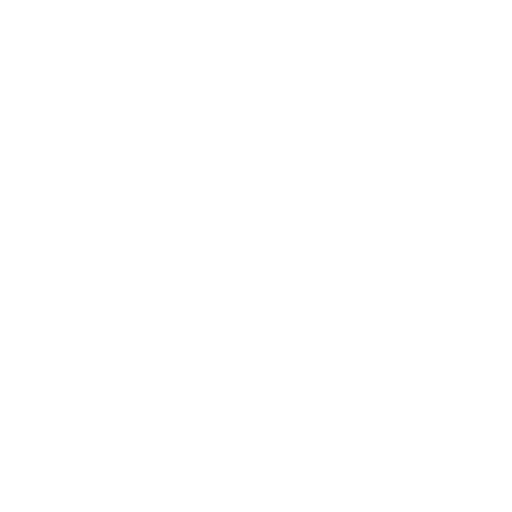
t = 0.00 s
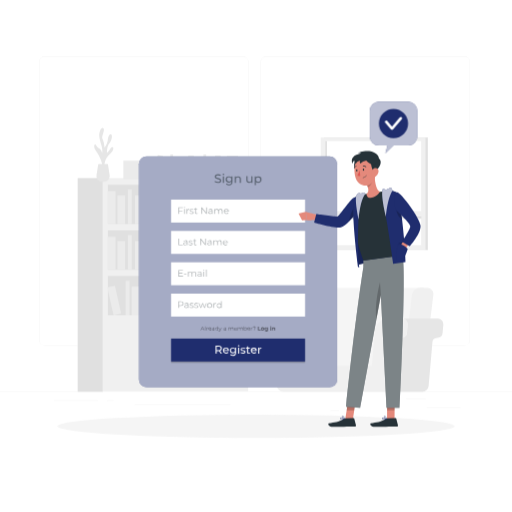
t = 1.00 s
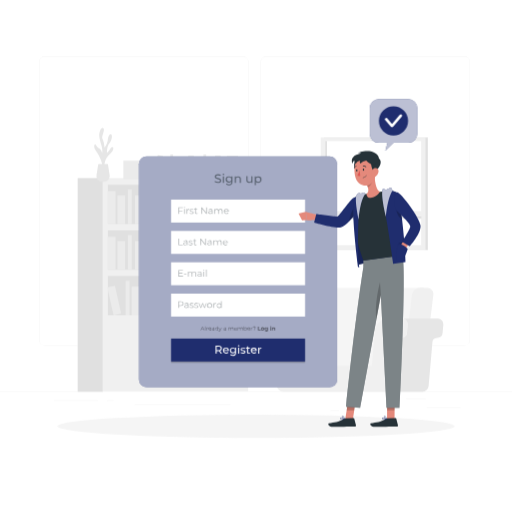
t = 1.19 s
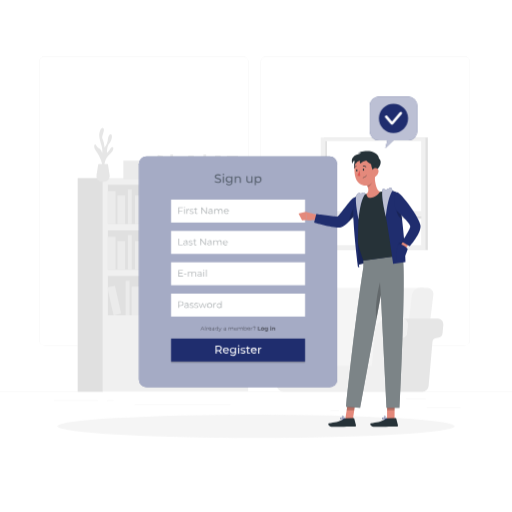
t = 1.38 s
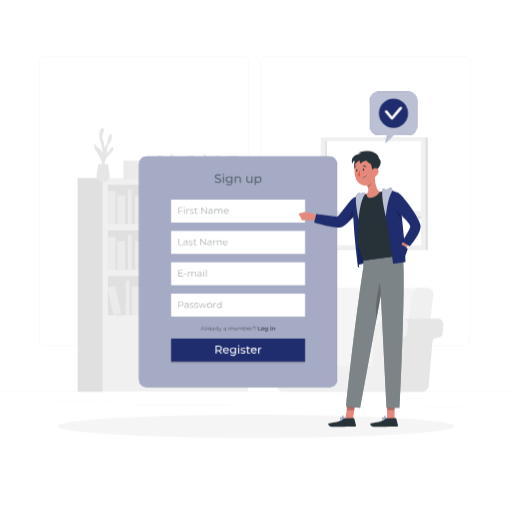
t = 1.75 s
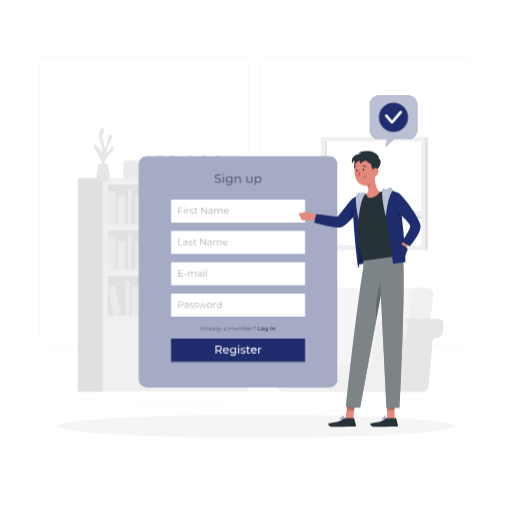
t = 2.05 s

The animated SVG that drew these frames (rendered in a browser with its animation timeline set to each time). Animation: 4 CSS @keyframes rules; one cycle of 2.50 s, repeats indefinitely.

<svg class="animated" id="freepik_stories-sign-up" xmlns="http://www.w3.org/2000/svg" viewBox="0 0 500 500" version="1.1" xmlns:xlink="http://www.w3.org/1999/xlink" xmlns:svgjs="http://svgjs.com/svgjs"><style>svg#freepik_stories-sign-up:not(.animated) .animable {opacity: 0;}svg#freepik_stories-sign-up.animated #freepik--background-complete--inject-1 {animation: 1s 1 forwards cubic-bezier(.36,-0.01,.5,1.38) lightSpeedLeft;animation-delay: 0s;}svg#freepik_stories-sign-up.animated #freepik--Shadow--inject-1 {animation: 1s 1 forwards cubic-bezier(.36,-0.01,.5,1.38) slideUp;animation-delay: 0s;}svg#freepik_stories-sign-up.animated #freepik--Tab--inject-1 {animation: 1s 1 forwards cubic-bezier(.36,-0.01,.5,1.38) lightSpeedLeft;animation-delay: 0s;}svg#freepik_stories-sign-up.animated #freepik--Plant--inject-1 {animation: 1s 1 forwards cubic-bezier(.36,-0.01,.5,1.38) slideUp;animation-delay: 0s;}svg#freepik_stories-sign-up.animated #freepik--speech-bubble--inject-1 {animation: 1s 1 forwards cubic-bezier(.36,-0.01,.5,1.38) slideDown,1.5s Infinite  linear floating;animation-delay: 0s,1s;}svg#freepik_stories-sign-up.animated #freepik--Character--inject-1 {animation: 1s 1 forwards cubic-bezier(.36,-0.01,.5,1.38) slideDown;animation-delay: 0s;}            @keyframes lightSpeedLeft {              from {                transform: translate3d(-50%, 0, 0) skewX(20deg);                opacity: 0;              }              60% {                transform: skewX(-10deg);                opacity: 1;              }              80% {                transform: skewX(2deg);              }              to {                opacity: 1;                transform: translate3d(0, 0, 0);              }            }                    @keyframes slideUp {                0% {                    opacity: 0;                    transform: translateY(30px);                }                100% {                    opacity: 1;                    transform: inherit;                }            }                    @keyframes slideDown {                0% {                    opacity: 0;                    transform: translateY(-30px);                }                100% {                    opacity: 1;                    transform: translateY(0);                }            }                    @keyframes floating {                0% {                    opacity: 1;                    transform: translateY(0px);                }                50% {                    transform: translateY(-10px);                }                100% {                    opacity: 1;                    transform: translateY(0px);                }            }        .animator-hidden { display: none; }</style><g id="freepik--background-complete--inject-1" class="animable" style="transform-origin: 250px 228.23px;"><rect y="382.4" width="500" height="0.25" style="fill: rgb(235, 235, 235); transform-origin: 250px 382.525px;" id="eltpisx44pahg" class="animable"></rect><rect x="416.78" y="398.49" width="33.12" height="0.25" style="fill: rgb(235, 235, 235); transform-origin: 433.34px 398.615px;" id="elchtq3ful8sk" class="animable"></rect><rect x="322.53" y="401.21" width="8.69" height="0.25" style="fill: rgb(235, 235, 235); transform-origin: 326.875px 401.335px;" id="elc3txu9fptag" class="animable"></rect><rect x="396.59" y="389.21" width="19.19" height="0.25" style="fill: rgb(235, 235, 235); transform-origin: 406.185px 389.335px;" id="el6xqr3tskomx" class="animable"></rect><rect x="52.46" y="390.89" width="43.19" height="0.25" style="fill: rgb(235, 235, 235); transform-origin: 74.055px 391.015px;" id="el3o1vx7sdi9s" class="animable"></rect><rect x="104.56" y="390.89" width="6.33" height="0.25" style="fill: rgb(235, 235, 235); transform-origin: 107.725px 391.015px;" id="elt7ufhnvvofe" class="animable"></rect><rect x="131.47" y="395.11" width="93.68" height="0.25" style="fill: rgb(235, 235, 235); transform-origin: 178.31px 395.235px;" id="elog8xs01imgt" class="animable"></rect><path d="M237,337.8H43.91a5.71,5.71,0,0,1-5.7-5.71V60.66A5.71,5.71,0,0,1,43.91,55H237a5.71,5.71,0,0,1,5.71,5.71V332.09A5.71,5.71,0,0,1,237,337.8ZM43.91,55.2a5.46,5.46,0,0,0-5.45,5.46V332.09a5.46,5.46,0,0,0,5.45,5.46H237a5.47,5.47,0,0,0,5.46-5.46V60.66A5.47,5.47,0,0,0,237,55.2Z" style="fill: rgb(235, 235, 235); transform-origin: 140.46px 196.4px;" id="eleou9tvhnrc8" class="animable"></path><path d="M453.31,337.8H260.21a5.72,5.72,0,0,1-5.71-5.71V60.66A5.72,5.72,0,0,1,260.21,55h193.1A5.71,5.71,0,0,1,459,60.66V332.09A5.71,5.71,0,0,1,453.31,337.8ZM260.21,55.2a5.47,5.47,0,0,0-5.46,5.46V332.09a5.47,5.47,0,0,0,5.46,5.46h193.1a5.47,5.47,0,0,0,5.46-5.46V60.66a5.47,5.47,0,0,0-5.46-5.46Z" style="fill: rgb(235, 235, 235); transform-origin: 356.75px 196.4px;" id="elwkgm1onxrp" class="animable"></path><rect x="100.36" y="173.88" width="141.98" height="208.17" style="fill: rgb(240, 240, 240); transform-origin: 171.35px 277.965px;" id="el2f5ab4lyg0b" class="animable"></rect><rect x="105.37" y="180.43" width="131.95" height="38.45" style="fill: rgb(224, 224, 224); transform-origin: 171.345px 199.655px;" id="eli7h80wfow9" class="animable"></rect><rect x="105.37" y="186.65" width="7.5" height="32.22" style="fill: rgb(235, 235, 235); transform-origin: 109.12px 202.76px;" id="ele4na3dxe6g9" class="animable"></rect><rect x="141.62" y="186.65" width="7.5" height="32.22" style="fill: rgb(235, 235, 235); transform-origin: 145.37px 202.76px;" id="elna9i5xjnfpk" class="animable"></rect><g id="el9xpssg765jh"><rect x="185.55" y="186.25" width="7.5" height="32.22" style="fill: rgb(235, 235, 235); transform-origin: 189.3px 202.36px; transform: rotate(-9.78deg);" class="animable"></rect></g><rect x="114.66" y="190.9" width="7.5" height="27.98" style="fill: rgb(235, 235, 235); transform-origin: 118.41px 204.89px;" id="elm5fabf4h8vg" class="animable"></rect><rect x="131.89" y="190.9" width="7.5" height="27.98" style="fill: rgb(235, 235, 235); transform-origin: 135.64px 204.89px;" id="elx8ova31z6on" class="animable"></rect><rect x="175.38" y="190.9" width="7.5" height="27.98" style="fill: rgb(235, 235, 235); transform-origin: 179.13px 204.89px;" id="el1r15174sbp7" class="animable"></rect><g id="el4m84q72d0va"><rect x="154.59" y="190.42" width="7.5" height="27.98" style="fill: rgb(235, 235, 235); transform-origin: 158.34px 204.41px; transform: rotate(-12.53deg);" class="animable"></rect></g><rect x="124.89" y="185.05" width="3.75" height="33.82" style="fill: rgb(235, 235, 235); transform-origin: 126.765px 201.96px;" id="el9qwg06ldpar" class="animable"></rect><rect x="169.47" y="185.05" width="3.75" height="33.82" style="fill: rgb(235, 235, 235); transform-origin: 171.345px 201.96px;" id="elitme2omkgl" class="animable"></rect><g id="els42dyzjsiy"><rect x="105.37" y="224.96" width="131.95" height="38.45" style="fill: rgb(224, 224, 224); transform-origin: 171.345px 244.185px; transform: rotate(180deg);" class="animable"></rect></g><g id="el92hkmzvo5wl"><rect x="229.83" y="231.19" width="7.5" height="32.22" style="fill: rgb(235, 235, 235); transform-origin: 233.58px 247.3px; transform: rotate(180deg);" class="animable"></rect></g><g id="elp4ya1amm7k"><rect x="193.58" y="231.19" width="7.5" height="32.22" style="fill: rgb(235, 235, 235); transform-origin: 197.33px 247.3px; transform: rotate(180deg);" class="animable"></rect></g><g id="elrn1yxwyy1mq"><rect x="149.65" y="230.79" width="7.5" height="32.22" style="fill: rgb(235, 235, 235); transform-origin: 153.4px 246.9px; transform: rotate(-170.22deg);" class="animable"></rect></g><g id="elweg6cerveb"><rect x="220.54" y="235.43" width="7.5" height="27.98" style="fill: rgb(235, 235, 235); transform-origin: 224.29px 249.42px; transform: rotate(180deg);" class="animable"></rect></g><g id="el7uqsifcvn77"><rect x="203.31" y="235.43" width="7.5" height="27.98" style="fill: rgb(235, 235, 235); transform-origin: 207.06px 249.42px; transform: rotate(180deg);" class="animable"></rect></g><g id="eld9cg9g7vm4c"><rect x="159.82" y="235.43" width="7.5" height="27.98" style="fill: rgb(235, 235, 235); transform-origin: 163.57px 249.42px; transform: rotate(180deg);" class="animable"></rect></g><g id="eli5npupyn2w"><rect x="180.61" y="234.95" width="7.5" height="27.98" style="fill: rgb(235, 235, 235); transform-origin: 184.36px 248.94px; transform: rotate(-167.47deg);" class="animable"></rect></g><g id="elx1h0j01r61i"><rect x="214.06" y="229.59" width="3.75" height="33.82" style="fill: rgb(235, 235, 235); transform-origin: 215.935px 246.5px; transform: rotate(180deg);" class="animable"></rect></g><g id="elbo23nlz14w"><rect x="169.47" y="229.59" width="3.75" height="33.82" style="fill: rgb(235, 235, 235); transform-origin: 171.345px 246.5px; transform: rotate(180deg);" class="animable"></rect></g><rect x="105.37" y="231.19" width="7.5" height="32.22" style="fill: rgb(235, 235, 235); transform-origin: 109.12px 247.3px;" id="elu2y4ntn66ur" class="animable"></rect><rect x="114.66" y="235.43" width="7.5" height="27.98" style="fill: rgb(235, 235, 235); transform-origin: 118.41px 249.42px;" id="elats6bd4nz7" class="animable"></rect><rect x="131.89" y="235.43" width="7.5" height="27.98" style="fill: rgb(235, 235, 235); transform-origin: 135.64px 249.42px;" id="el4y3yakjwktp" class="animable"></rect><rect x="124.89" y="229.59" width="3.75" height="33.82" style="fill: rgb(235, 235, 235); transform-origin: 126.765px 246.5px;" id="elo0kgpuu5aq" class="animable"></rect><rect x="105.37" y="269.5" width="131.95" height="38.45" style="fill: rgb(224, 224, 224); transform-origin: 171.345px 288.725px;" id="el2e0c8potplc" class="animable"></rect><rect x="181.11" y="275.72" width="7.5" height="32.22" style="fill: rgb(235, 235, 235); transform-origin: 184.86px 291.83px;" id="ell0cqf58rdl" class="animable"></rect><g id="el6mo80apwsfr"><rect x="225.04" y="275.32" width="7.5" height="32.22" style="fill: rgb(235, 235, 235); transform-origin: 228.79px 291.43px; transform: rotate(-9.78deg);" class="animable"></rect></g><rect x="154.15" y="279.97" width="7.5" height="27.98" style="fill: rgb(235, 235, 235); transform-origin: 157.9px 293.96px;" id="elxer5623blsr" class="animable"></rect><rect x="171.38" y="279.97" width="7.5" height="27.98" style="fill: rgb(235, 235, 235); transform-origin: 175.13px 293.96px;" id="eldvkicz0a7w4" class="animable"></rect><rect x="214.87" y="279.97" width="7.5" height="27.98" style="fill: rgb(235, 235, 235); transform-origin: 218.62px 293.96px;" id="elb0lvvtx1ng8" class="animable"></rect><g id="elsri3ed0sk2b"><rect x="194.08" y="279.49" width="7.5" height="27.98" style="fill: rgb(235, 235, 235); transform-origin: 197.83px 293.48px; transform: rotate(-12.53deg);" class="animable"></rect></g><rect x="164.38" y="274.12" width="3.75" height="33.82" style="fill: rgb(235, 235, 235); transform-origin: 166.255px 291.03px;" id="elqm2eolsnks" class="animable"></rect><rect x="208.96" y="274.12" width="3.75" height="33.82" style="fill: rgb(235, 235, 235); transform-origin: 210.835px 291.03px;" id="elhrmq6gvorgm" class="animable"></rect><g id="elp556yp6pwx"><rect x="138.81" y="275.32" width="7.5" height="32.22" style="fill: rgb(235, 235, 235); transform-origin: 142.56px 291.43px; transform: rotate(-9.78deg);" class="animable"></rect></g><rect x="128.63" y="279.97" width="7.5" height="27.98" style="fill: rgb(235, 235, 235); transform-origin: 132.38px 293.96px;" id="elffp1svy7e0q" class="animable"></rect><g id="elxozwpl6mmt8"><rect x="107.84" y="279.49" width="7.5" height="27.98" style="fill: rgb(235, 235, 235); transform-origin: 111.59px 293.48px; transform: rotate(-12.53deg);" class="animable"></rect></g><rect x="122.73" y="274.12" width="3.75" height="33.82" style="fill: rgb(235, 235, 235); transform-origin: 124.605px 291.03px;" id="elh5opvtu88rt" class="animable"></rect><g id="elco8g94ghyew"><rect x="75.86" y="173.88" width="24.5" height="208.71" style="fill: rgb(224, 224, 224); transform-origin: 88.11px 278.235px; transform: rotate(180deg);" class="animable"></rect></g><path d="M325.44,377.14H304.63L315.57,288a7.94,7.94,0,0,1,7.67-6.83H414l-13.31,95.93Z" style="fill: rgb(245, 245, 245); transform-origin: 359.315px 329.155px;" id="el7d712523wii" class="animable"></path><path d="M391.44,377.14h20.81L423.2,288a5.92,5.92,0,0,0-6-6.83h-7.15a8,8,0,0,0-7.67,6.83Z" style="fill: rgb(240, 240, 240); transform-origin: 407.355px 329.154px;" id="el3m89gc2e6o5" class="animable"></path><path d="M383.78,377l3.77-43.1a4.1,4.1,0,0,1,3.57-3.72l1.55-.2a5.49,5.49,0,0,0,4.79-5l.69-7.86a5.51,5.51,0,0,0-5.49-6h34.78a5.51,5.51,0,0,1,5.49,6l-.69,7.86a5.49,5.49,0,0,1-4.79,5l-1.55.2a4.11,4.11,0,0,0-3.57,3.72L418.56,377a6.09,6.09,0,0,1-6.06,5.55H377.72A6.09,6.09,0,0,0,383.78,377Z" style="fill: rgb(230, 230, 230); transform-origin: 405.336px 346.835px;" id="eld9k2jsdd65k" class="animable"></path><path d="M288.06,323.15a13.1,13.1,0,0,0-13.05-12h30.28a13.1,13.1,0,0,1,13,12l3,34.16H291.05Z" style="fill: rgb(230, 230, 230); transform-origin: 298.15px 334.23px;" id="elj7csc2ypxdo" class="animable"></path><path d="M261.56,311.19H275a13.1,13.1,0,0,1,13.05,12l3,34.16h72.12l3-34.16a13.09,13.09,0,0,1,13-12h13.45a5.51,5.51,0,0,1,5.49,6l-.69,7.86a5.49,5.49,0,0,1-4.79,5l-1.55.2a4.1,4.1,0,0,0-3.57,3.72L383.78,377a6.09,6.09,0,0,1-6.06,5.55H276.5a6.09,6.09,0,0,1-6.06-5.55l-3.77-43.1a4.12,4.12,0,0,0-3.57-3.72l-1.55-.2a5.51,5.51,0,0,1-4.8-5l-.68-7.86A5.51,5.51,0,0,1,261.56,311.19Z" style="fill: rgb(240, 240, 240); transform-origin: 327.093px 346.87px;" id="eln3t4kgp7czn" class="animable"></path><path d="M102.16,163.48s-1.11-7.31,4.22-12,4.86-7.47,3.33-7.83-2.92,4.32-5.26,5.61c0,0-.08-6.68,2.3-9.13s3.63-8.8,1.36-8.91-2.49,3.76-3,6.51-3,6.61-3,6.61-.49-6-2-8.43,2.56-8.08,1-10.53-4.39,2.22-4.16,7.49,3.75,10.89,2.93,16.39c0,0-1.55-3.87-2.94-4.22s-2.8-2.9-3.73-3.85-2.11,2.33,0,5.37,7.49,11.19,6.67,17.77Z" style="fill: rgb(230, 230, 230); transform-origin: 101.383px 144.52px;" id="el8fwcmp15psw" class="animable"></path><path d="M105.34,160.15l1.75,10.95a5.57,5.57,0,0,1-5.5,6.44H99.73a5.57,5.57,0,0,1-5.5-6.44L96,160.15Z" style="fill: rgb(230, 230, 230); transform-origin: 100.66px 168.845px;" id="elnpajbj1ehyt" class="animable"></path><g id="el4j2owu97aje"><rect x="210.06" y="152.04" width="5.43" height="23.35" style="fill: rgb(235, 235, 235); transform-origin: 212.775px 163.715px; transform: rotate(180deg);" class="animable"></rect></g><g id="elz0mcdgiul9k"><rect x="183.79" y="152.04" width="5.43" height="23.35" style="fill: rgb(235, 235, 235); transform-origin: 186.505px 163.715px; transform: rotate(180deg);" class="animable"></rect></g><g id="elz0v1nvyh1f"><rect x="151.95" y="151.75" width="5.43" height="23.35" style="fill: rgb(235, 235, 235); transform-origin: 154.665px 163.425px; transform: rotate(-170.22deg);" class="animable"></rect></g><g id="elyefjfwoqmg"><rect x="203.33" y="155.12" width="5.43" height="20.27" style="fill: rgb(235, 235, 235); transform-origin: 206.045px 165.255px; transform: rotate(180deg);" class="animable"></rect></g><g id="elvmb9af92er"><rect x="190.84" y="155.12" width="5.43" height="20.27" style="fill: rgb(235, 235, 235); transform-origin: 193.555px 165.255px; transform: rotate(180deg);" class="animable"></rect></g><g id="elgy0myq5221u"><rect x="159.33" y="155.12" width="5.43" height="20.27" style="fill: rgb(235, 235, 235); transform-origin: 162.045px 165.255px; transform: rotate(180deg);" class="animable"></rect></g><g id="elrxchf13r5vb"><rect x="174.39" y="154.77" width="5.43" height="20.27" style="fill: rgb(235, 235, 235); transform-origin: 177.105px 164.905px; transform: rotate(-167.47deg);" class="animable"></rect></g><g id="el9a22l2d3327"><rect x="198.63" y="150.88" width="2.72" height="24.51" style="fill: rgb(235, 235, 235); transform-origin: 199.99px 163.135px; transform: rotate(180deg);" class="animable"></rect></g><g id="ellqjspg0amcs"><rect x="166.32" y="150.88" width="2.72" height="24.51" style="fill: rgb(235, 235, 235); transform-origin: 167.68px 163.135px; transform: rotate(180deg);" class="animable"></rect></g><rect x="120.48" y="156.86" width="26.47" height="18.27" style="fill: rgb(235, 235, 235); transform-origin: 133.715px 165.995px;" id="eljrn0w4pchg" class="animable"></rect><rect x="215.56" y="164.34" width="22.17" height="13.64" style="fill: rgb(235, 235, 235); transform-origin: 226.645px 171.16px;" id="elc2stevjvah9" class="animable"></rect><rect x="221.46" y="152.35" width="11.09" height="13.64" style="fill: rgb(235, 235, 235); transform-origin: 227.005px 159.17px;" id="eldvt34orc3a5" class="animable"></rect><rect x="391.44" y="134.3" width="26.37" height="109.88" style="fill: rgb(224, 224, 224); transform-origin: 404.625px 189.24px;" id="el0lctnnp0147f" class="animable"></rect><g id="elgfx81m3qwmb"><rect x="316.37" y="134.3" width="98.62" height="110.17" style="fill: rgb(224, 224, 224); transform-origin: 365.68px 189.385px; transform: rotate(180deg);" class="animable"></rect></g><g id="elvfbs1390qv"><rect x="313.19" y="134.3" width="102.32" height="110.17" style="fill: rgb(240, 240, 240); transform-origin: 364.35px 189.385px; transform: rotate(180deg);" class="animable"></rect></g><g id="eltyec0v8f9ec"><rect x="317.56" y="137.82" width="93.74" height="101.6" style="fill: rgb(255, 255, 255); transform-origin: 364.43px 188.62px; transform: rotate(180deg);" class="animable"></rect></g><g id="elpqb95ximo5"><rect x="317.56" y="137.82" width="1.74" height="101.6" style="fill: rgb(224, 224, 224); transform-origin: 318.43px 188.62px; transform: rotate(180deg);" class="animable"></rect></g><g id="elimbgsyopc7q"><rect x="363.9" y="165.98" width="2.74" height="92.54" style="fill: rgb(224, 224, 224); transform-origin: 365.27px 212.25px; transform: rotate(-90deg);" class="animable"></rect></g><g id="elk95typ52d0n"><rect x="317.56" y="206.28" width="95.21" height="4.6" style="fill: rgb(240, 240, 240); transform-origin: 365.165px 208.58px; transform: rotate(180deg);" class="animable"></rect></g></g><g id="freepik--Shadow--inject-1" class="animable" style="transform-origin: 250px 416.24px;"><ellipse id="freepik--path--inject-1" cx="250" cy="416.24" rx="193.89" ry="11.32" style="fill: rgb(245, 245, 245); transform-origin: 250px 416.24px;" class="animable"></ellipse></g><g id="freepik--Tab--inject-1" class="animable" style="transform-origin: 232.495px 265.47px;"><rect x="135.72" y="152.82" width="193.55" height="225.3" rx="7.32" style="fill: rgb(31, 45, 110); transform-origin: 232.495px 265.47px;" id="el0zqtnxm7i93" class="animable"></rect><g id="el6i1q24nzkfr"><rect x="135.72" y="152.82" width="193.55" height="225.3" rx="7.32" style="fill: rgb(255, 255, 255); isolation: isolate; opacity: 0.6; transform-origin: 232.495px 265.47px;" class="animable"></rect></g><rect x="167.08" y="256.15" width="130.84" height="22.4" style="fill: rgb(255, 255, 255); transform-origin: 232.5px 267.35px;" id="el06lhvhrvvswt" class="animable"></rect><g id="ely41s8xs5tpf"><g style="opacity: 0.4; transform-origin: 188.025px 266.738px;" class="animable"><path d="M178.78,269.53v.59h-4.54V263.7h4.4v.58h-3.72v2.29h3.32v.57h-3.32v2.39Z" style="fill: rgb(38, 50, 56); transform-origin: 176.51px 266.91px;" id="ellz848s5mw4" class="animable"></path><path d="M179.69,267.35h2.41v.56h-2.41Z" style="fill: rgb(38, 50, 56); transform-origin: 180.895px 267.63px;" id="elqk31asefmd" class="animable"></path><path d="M191.51,267.32v2.8h-.65v-2.74c0-1-.51-1.54-1.38-1.54a1.55,1.55,0,0,0-1.61,1.74v2.54h-.66v-2.74c0-1-.51-1.54-1.39-1.54a1.55,1.55,0,0,0-1.61,1.74v2.54h-.66v-4.83h.63v.88a2,2,0,0,1,1.77-.92,1.72,1.72,0,0,1,1.71,1,2.12,2.12,0,0,1,1.91-1A1.82,1.82,0,0,1,191.51,267.32Z" style="fill: rgb(38, 50, 56); transform-origin: 187.539px 267.682px;" id="elcw6qt8e7i8" class="animable"></path><path d="M196.93,267.12v3h-.63v-.76a1.8,1.8,0,0,1-1.66.8c-1.09,0-1.76-.57-1.76-1.4s.48-1.37,1.86-1.37h1.53v-.29c0-.83-.46-1.28-1.36-1.28a2.48,2.48,0,0,0-1.61.57l-.29-.48a3,3,0,0,1,2-.66A1.72,1.72,0,0,1,196.93,267.12Zm-.66,1.55v-.79h-1.51c-.93,0-1.24.36-1.24.86s.45.91,1.22.91A1.53,1.53,0,0,0,196.27,268.67Z" style="fill: rgb(38, 50, 56); transform-origin: 194.909px 267.702px;" id="el6np3btiuvul" class="animable"></path><path d="M198.55,263.77a.47.47,0,0,1,.48-.46.46.46,0,0,1,.47.45.47.47,0,0,1-.47.48A.47.47,0,0,1,198.55,263.77Zm.15,1.52h.65v4.83h-.65Z" style="fill: rgb(38, 50, 56); transform-origin: 199.025px 266.715px;" id="el3inx193kroh" class="animable"></path><path d="M201.16,263.31h.65v6.81h-.65Z" style="fill: rgb(38, 50, 56); transform-origin: 201.485px 266.715px;" id="elcdlq1cgbe7j" class="animable"></path></g></g><rect x="167.08" y="286.75" width="130.84" height="22.4" style="fill: rgb(255, 255, 255); transform-origin: 232.5px 297.95px;" id="el7bz2jswuv68" class="animable"></rect><g id="elkkfdi2miie"><g style="opacity: 0.4; transform-origin: 195.355px 297.426px;" class="animable"><path d="M179.26,296.53c0,1.37-1,2.2-2.62,2.2h-1.72v2h-.68v-6.42h2.4C178.27,294.33,179.26,295.16,179.26,296.53Zm-.68,0c0-1-.67-1.61-2-1.61h-1.7v3.21h1.7C177.91,298.13,178.58,297.54,178.58,296.53Z" style="fill: rgb(38, 50, 56); transform-origin: 176.75px 297.52px;" id="el439gsz5rbcs" class="animable"></path><path d="M184.19,297.76v3h-.63V300a1.8,1.8,0,0,1-1.66.8c-1.09,0-1.76-.57-1.76-1.41S180.62,298,182,298h1.53v-.3c0-.82-.47-1.27-1.37-1.27a2.44,2.44,0,0,0-1.6.57l-.3-.49a3.08,3.08,0,0,1,2-.65A1.72,1.72,0,0,1,184.19,297.76Zm-.65,1.54v-.79H182c-.93,0-1.23.37-1.23.87s.44.9,1.22.9A1.54,1.54,0,0,0,183.54,299.3Z" style="fill: rgb(38, 50, 56); transform-origin: 182.171px 298.326px;" id="elvvt6h17fjul" class="animable"></path><path d="M185.29,300.2l.29-.51a3,3,0,0,0,1.72.54c.91,0,1.29-.31,1.29-.79,0-1.26-3.13-.27-3.13-2.17,0-.79.68-1.38,1.91-1.38a3.36,3.36,0,0,1,1.71.45l-.29.52a2.48,2.48,0,0,0-1.42-.41c-.87,0-1.26.34-1.26.8,0,1.3,3.13.32,3.13,2.17,0,.84-.73,1.38-2,1.38A3.2,3.2,0,0,1,185.29,300.2Z" style="fill: rgb(38, 50, 56); transform-origin: 187.265px 298.345px;" id="el1g9ckxuxoii" class="animable"></path><path d="M189.77,300.2l.3-.51a2.9,2.9,0,0,0,1.71.54c.92,0,1.29-.31,1.29-.79,0-1.26-3.12-.27-3.12-2.17,0-.79.68-1.38,1.9-1.38a3.31,3.31,0,0,1,1.71.45l-.28.52a2.53,2.53,0,0,0-1.43-.41c-.87,0-1.25.34-1.25.8,0,1.3,3.13.32,3.13,2.17,0,.84-.74,1.38-2,1.38A3.25,3.25,0,0,1,189.77,300.2Z" style="fill: rgb(38, 50, 56); transform-origin: 191.75px 298.345px;" id="el4rd9unsojvt" class="animable"></path><path d="M201.91,295.93l-1.82,4.82h-.61L198,296.8l-1.52,3.95h-.61L194,295.93h.62l1.52,4.1,1.55-4.1h.56l1.54,4.1,1.53-4.1Z" style="fill: rgb(38, 50, 56); transform-origin: 197.955px 298.34px;" id="eluy7ausj7z1r" class="animable"></path><path d="M202.27,298.34a2.46,2.46,0,1,1,2.46,2.46A2.38,2.38,0,0,1,202.27,298.34Zm4.25,0a1.8,1.8,0,1,0-1.79,1.88A1.76,1.76,0,0,0,206.52,298.34Z" style="fill: rgb(38, 50, 56); transform-origin: 204.729px 298.341px;" id="el1p3fozaqcyk" class="animable"></path><path d="M210.94,295.89v.63h-.16a1.56,1.56,0,0,0-1.62,1.77v2.46h-.65v-4.82h.62v.94A1.83,1.83,0,0,1,210.94,295.89Z" style="fill: rgb(38, 50, 56); transform-origin: 209.725px 298.315px;" id="elodi1d6hhy2l" class="animable"></path><path d="M216.47,294v6.8h-.62v-.95a2.1,2.1,0,0,1-1.86,1,2.46,2.46,0,0,1,0-4.91,2.09,2.09,0,0,1,1.83,1V294Zm-.64,4.39a1.8,1.8,0,1,0-1.79,1.88A1.76,1.76,0,0,0,215.83,298.34Z" style="fill: rgb(38, 50, 56); transform-origin: 214.078px 297.426px;" id="ell9yq2odqql" class="animable"></path></g></g><g id="el22pq951mzsx"><rect x="167.08" y="332" width="130.84" height="22.4" style="opacity: 0.2; transform-origin: 232.5px 343.2px;" class="animable"></rect></g><g id="elhof5uprjn0h"><g style="opacity: 0.5; transform-origin: 232.319px 321.137px;" class="animable"><path d="M198.9,321.71h-2.14l-.46,1h-.42l1.75-3.83h.4l1.75,3.83h-.42Zm-.15-.33-.92-2.06-.92,2.06Z" id="el6zvyfyryv43" class="animable" style="transform-origin: 197.83px 320.795px;"></path><path d="M200.34,318.67h.39v4.06h-.39Z" id="elihg09eceqgq" class="animable" style="transform-origin: 200.535px 320.7px;"></path><path d="M203.27,319.83v.38h-.1a.93.93,0,0,0-1,1.06v1.47h-.39v-2.88h.38v.56A1.08,1.08,0,0,1,203.27,319.83Z" id="elszg8c7l08zt" class="animable" style="transform-origin: 202.525px 321.28px;"></path><path d="M206.45,321.41H204a1.06,1.06,0,0,0,1.13,1,1.16,1.16,0,0,0,.89-.37l.21.25a1.52,1.52,0,0,1-2.62-1,1.39,1.39,0,0,1,1.41-1.46,1.37,1.37,0,0,1,1.4,1.46S206.45,321.37,206.45,321.41Zm-2.41-.29h2a1,1,0,0,0-2,0Z" id="el0zojm5bmmrtj" class="animable" style="transform-origin: 205.029px 321.296px;"></path><path d="M209.34,321v1.78H209v-.45a1.06,1.06,0,0,1-1,.48c-.65,0-1-.34-1-.84s.28-.82,1.11-.82H209v-.17c0-.49-.28-.76-.82-.76a1.48,1.48,0,0,0-1,.34l-.17-.29a1.79,1.79,0,0,1,1.17-.39A1,1,0,0,1,209.34,321Zm-.38.92v-.48h-.91c-.56,0-.74.22-.74.52s.27.54.73.54A.94.94,0,0,0,209,321.87Z" id="elhnc3899whic" class="animable" style="transform-origin: 208.175px 321.341px;"></path><path d="M213,318.67v4.06h-.37v-.57a1.23,1.23,0,0,1-1.11.6,1.47,1.47,0,0,1,0-2.93,1.28,1.28,0,0,1,1.1.57v-1.73Zm-.38,2.62a1.07,1.07,0,1,0-1.07,1.12A1.05,1.05,0,0,0,212.66,321.29Z" id="elo1wy3h1fs3i" class="animable" style="transform-origin: 211.586px 320.716px;"></path><path d="M216.55,319.85l-1.44,3.23c-.24.56-.55.74-1,.74a1,1,0,0,1-.7-.26l.18-.29a.75.75,0,0,0,.53.22c.26,0,.43-.12.6-.49l.12-.27-1.29-2.88H214l1.09,2.45,1.08-2.45Z" id="el4rswblrsuqw" class="animable" style="transform-origin: 214.98px 321.835px;"></path><path d="M220.71,321v1.78h-.37v-.45a1.06,1.06,0,0,1-1,.48c-.65,0-1-.34-1-.84s.28-.82,1.11-.82h.91v-.17c0-.49-.27-.76-.81-.76a1.48,1.48,0,0,0-1,.34l-.18-.29a1.82,1.82,0,0,1,1.18-.39A1,1,0,0,1,220.71,321Zm-.39.92v-.48h-.9c-.56,0-.74.22-.74.52s.27.54.73.54A.92.92,0,0,0,220.32,321.87Z" id="elh4dlytkwzd" class="animable" style="transform-origin: 219.53px 321.341px;"></path><path d="M228,321.06v1.67h-.38V321.1c0-.61-.31-.92-.83-.92a.93.93,0,0,0-1,1v1.51h-.38V321.1c0-.61-.31-.92-.84-.92a.93.93,0,0,0-1,1v1.51h-.39v-2.88h.37v.53a1.16,1.16,0,0,1,1.06-.55,1,1,0,0,1,1,.61,1.25,1.25,0,0,1,1.14-.61A1.08,1.08,0,0,1,228,321.06Z" id="el4y9p9zzlp05" class="animable" style="transform-origin: 225.6px 321.252px;"></path><path d="M231.54,321.41h-2.41a1.08,1.08,0,0,0,1.14,1,1.13,1.13,0,0,0,.88-.37l.22.25a1.45,1.45,0,0,1-1.11.47,1.42,1.42,0,0,1-1.51-1.47,1.4,1.4,0,1,1,2.8,0S231.54,321.37,231.54,321.41Zm-2.41-.29h2.05a1,1,0,0,0-2.05,0Z" id="elekyt08sccyr" class="animable" style="transform-origin: 230.15px 321.326px;"></path><path d="M237.1,321.06v1.67h-.39V321.1c0-.61-.3-.92-.82-.92a.92.92,0,0,0-1,1v1.51h-.39V321.1c0-.61-.3-.92-.83-.92a.92.92,0,0,0-1,1v1.51h-.39v-2.88h.37v.53a1.15,1.15,0,0,1,1.06-.55,1,1,0,0,1,1,.61,1.25,1.25,0,0,1,1.14-.61A1.08,1.08,0,0,1,237.1,321.06Z" id="el8cabfqrmaf6" class="animable" style="transform-origin: 234.7px 321.252px;"></path><path d="M241.08,321.29a1.4,1.4,0,0,1-1.43,1.47,1.23,1.23,0,0,1-1.11-.6v.57h-.38v-4.06h.39v1.73a1.27,1.27,0,0,1,1.1-.57A1.39,1.39,0,0,1,241.08,321.29Zm-.39,0a1.07,1.07,0,1,0-1.07,1.12A1.05,1.05,0,0,0,240.69,321.29Z" id="elml6h8tybonh" class="animable" style="transform-origin: 239.621px 320.716px;"></path><path d="M244.39,321.41H242a1.06,1.06,0,0,0,1.13,1A1.13,1.13,0,0,0,244,322l.22.25a1.52,1.52,0,0,1-2.62-1,1.39,1.39,0,0,1,1.41-1.46,1.36,1.36,0,0,1,1.39,1.46Zm-2.41-.29h2a1,1,0,0,0-2,0Z" id="eldhhbztuhral" class="animable" style="transform-origin: 243.001px 321.256px;"></path><path d="M246.64,319.83v.38h-.09a.93.93,0,0,0-1,1.06v1.47h-.39v-2.88h.37v.56A1.09,1.09,0,0,1,246.64,319.83Z" id="elymaoydu74h" class="animable" style="transform-origin: 245.9px 321.281px;"></path><path d="M249.16,319.88c0-.4-.32-.67-.88-.67a1.3,1.3,0,0,0-1.05.44l-.29-.22a1.7,1.7,0,0,1,1.37-.57c.77,0,1.26.37,1.26,1,0,.93-1,1-1,1.76h-.41C248.16,320.68,249.16,320.59,249.16,319.88Zm-1.08,2.59a.29.29,0,0,1,.57,0,.29.29,0,1,1-.57,0Z" id="el2avfolbf79e" class="animable" style="transform-origin: 248.255px 320.835px;"></path><path d="M251.87,318.9h.89V322h1.92v.72h-2.81Z" id="el38uulnt7oyl" class="animable" style="transform-origin: 253.275px 320.81px;"></path><path d="M254.88,321.26a1.62,1.62,0,1,1,1.62,1.52A1.52,1.52,0,0,1,254.88,321.26Zm2.37,0a.75.75,0,1,0-.75.81A.74.74,0,0,0,257.25,321.26Z" id="el88ie9lvpr3m" class="animable" style="transform-origin: 256.497px 321.162px;"></path><path d="M261.73,319.78v2.46a1.44,1.44,0,0,1-1.65,1.6,2.44,2.44,0,0,1-1.45-.41l.34-.61a1.77,1.77,0,0,0,1,.33c.6,0,.87-.27.87-.8v-.13a1.21,1.21,0,0,1-.93.37,1.43,1.43,0,1,1,0-2.85,1.18,1.18,0,0,1,1,.42v-.38Zm-.84,1.39a.71.71,0,0,0-.77-.73.73.73,0,1,0,0,1.45A.71.71,0,0,0,260.89,321.17Z" id="elapsst792l19" class="animable" style="transform-origin: 260.051px 321.796px;"></path><path d="M264,318.9a.49.49,0,0,1,.53-.48.48.48,0,0,1,.53.46.53.53,0,0,1-1.06,0Zm.1.88h.85v3h-.85Z" id="elda56cjc6rm" class="animable" style="transform-origin: 264.53px 320.599px;"></path><path d="M268.74,321v1.69h-.85v-1.55c0-.48-.22-.7-.6-.7s-.71.25-.71.79v1.46h-.85v-3h.82v.35a1.29,1.29,0,0,1,1-.39A1.15,1.15,0,0,1,268.74,321Z" id="elo5gp9jzh6we" class="animable" style="transform-origin: 267.244px 321.169px;"></path></g></g><rect x="167.08" y="330.63" width="130.84" height="22.4" style="fill: rgb(31, 45, 110); transform-origin: 232.5px 341.83px;" id="el49m2xax25oy" class="animable"></rect><path d="M215.6,345.31,214,343l-.48,0h-1.9v2.33h-1.1v-7.67h3c2,0,3.19,1,3.19,2.68a2.42,2.42,0,0,1-1.68,2.42l1.82,2.57Zm0-5c0-1.1-.73-1.72-2.14-1.72h-1.86v3.45h1.86C214.84,342.05,215.57,341.41,215.57,340.32Z" style="fill: rgb(255, 255, 255); transform-origin: 213.685px 341.495px;" id="elf541kvfz" class="animable"></path><path d="M223.52,342.76h-4.71a2,2,0,0,0,2.1,1.7,2.18,2.18,0,0,0,1.68-.7l.58.68a3.17,3.17,0,0,1-5.42-2,2.85,2.85,0,0,1,2.92-3,2.8,2.8,0,0,1,2.87,3C223.54,342.53,223.53,342.66,223.52,342.76Zm-4.71-.76h3.72a1.87,1.87,0,0,0-3.72,0Z" style="fill: rgb(255, 255, 255); transform-origin: 220.647px 342.412px;" id="eln75qjf4lknp" class="animable"></path><path d="M230.56,339.51v5c0,2.05-1.05,3-3,3a4.3,4.3,0,0,1-2.77-.86l.5-.81a3.57,3.57,0,0,0,2.24.75c1.37,0,2-.63,2-1.95v-.46a2.63,2.63,0,0,1-2.09.9,2.81,2.81,0,1,1,0-5.62,2.64,2.64,0,0,1,2.15,1v-.9Zm-1,2.75a2,2,0,1,0-2,1.89A1.86,1.86,0,0,0,229.53,342.26Z" style="fill: rgb(255, 255, 255); transform-origin: 227.595px 343.486px;" id="elvgawqdoesv" class="animable"></path><path d="M232.38,337.71a.7.7,0,0,1,.71-.69.69.69,0,1,1,0,1.37A.69.69,0,0,1,232.38,337.71Zm.19,1.8h1.05v5.8h-1.05Z" style="fill: rgb(255, 255, 255); transform-origin: 233.121px 341.162px;" id="ellf5tltulkm" class="animable"></path><path d="M234.89,344.7l.44-.83a3.72,3.72,0,0,0,2,.6c1,0,1.38-.3,1.38-.79,0-1.3-3.67-.17-3.67-2.49,0-1,.93-1.74,2.42-1.74a4.2,4.2,0,0,1,2.11.53l-.45.83a3,3,0,0,0-1.67-.46c-.92,0-1.37.34-1.37.8,0,1.37,3.68.25,3.68,2.51,0,1-1,1.72-2.51,1.72A4.22,4.22,0,0,1,234.89,344.7Z" style="fill: rgb(255, 255, 255); transform-origin: 237.325px 342.415px;" id="elsi2ny9qik0d" class="animable"></path><path d="M244.38,345a2,2,0,0,1-1.27.41,1.66,1.66,0,0,1-1.84-1.82v-3.19h-1v-.86h1v-1.27h1v1.27H244v.86h-1.67v3.15a.85.85,0,0,0,.91,1,1.34,1.34,0,0,0,.82-.27Z" style="fill: rgb(255, 255, 255); transform-origin: 242.325px 341.845px;" id="el2j3i0f929ho" class="animable"></path><path d="M250.68,342.76H246a2,2,0,0,0,2.11,1.7,2.15,2.15,0,0,0,1.67-.7l.58.68a3.16,3.16,0,0,1-5.41-2,2.85,2.85,0,0,1,2.92-3,2.81,2.81,0,0,1,2.87,3A1.82,1.82,0,0,1,250.68,342.76ZM246,342h3.73a1.88,1.88,0,0,0-3.73,0Z" style="fill: rgb(255, 255, 255); transform-origin: 247.846px 342.414px;" id="el946hfjh1cab" class="animable"></path><path d="M255.29,339.45v1h-.24a1.73,1.73,0,0,0-1.83,2v2.89h-1.05v-5.8h1v1A2.2,2.2,0,0,1,255.29,339.45Z" style="fill: rgb(255, 255, 255); transform-origin: 253.73px 342.39px;" id="el601pp6fn6i" class="animable"></path><g id="elxf4fcf9k5lj"><g style="opacity: 0.6; transform-origin: 232.487px 175.231px;" class="animable"><path d="M209.59,177.61l.45-.94a4.28,4.28,0,0,0,2.77,1c1.45,0,2.07-.56,2.07-1.29,0-2-5.08-.76-5.08-3.87,0-1.3,1-2.4,3.21-2.4a5,5,0,0,1,2.7.74l-.4,1a4.31,4.31,0,0,0-2.3-.68c-1.43,0-2,.6-2,1.33,0,2,5.09.76,5.09,3.85,0,1.28-1,2.38-3.25,2.38A5,5,0,0,1,209.59,177.61Z" style="fill: rgb(38, 50, 56); transform-origin: 212.845px 174.42px;" id="elbusvjw87zei" class="animable"></path><path d="M217.44,170.24a.76.76,0,0,1,.78-.75.75.75,0,0,1,.78.73.78.78,0,0,1-1.56,0Zm.2,2h1.16v6.36h-1.16Z" style="fill: rgb(38, 50, 56); transform-origin: 218.22px 174.045px;" id="eltnas7eyti4" class="animable"></path><path d="M227.07,172.21v5.49c0,2.25-1.14,3.27-3.29,3.27a4.74,4.74,0,0,1-3-.95l.55-.89a3.85,3.85,0,0,0,2.45.83c1.5,0,2.18-.7,2.18-2.14v-.5a2.9,2.9,0,0,1-2.29,1,3.08,3.08,0,1,1,0-6.15,2.91,2.91,0,0,1,2.35,1v-1Zm-1.12,3a2.19,2.19,0,1,0-2.19,2.08A2.06,2.06,0,0,0,226,175.22Z" style="fill: rgb(38, 50, 56); transform-origin: 223.742px 176.569px;" id="elrwba30zrvkl" class="animable"></path><path d="M235.31,174.91v3.66h-1.16V175c0-1.25-.62-1.86-1.71-1.86a1.89,1.89,0,0,0-2,2.11v3.28h-1.15v-6.36h1.11v1a2.7,2.7,0,0,1,2.29-1A2.47,2.47,0,0,1,235.31,174.91Z" style="fill: rgb(38, 50, 56); transform-origin: 232.308px 175.367px;" id="el6b30s1q4jt6" class="animable"></path><path d="M246.6,172.21v6.36h-1.09v-1a2.59,2.59,0,0,1-2.16,1,2.5,2.5,0,0,1-2.74-2.77v-3.66h1.15v3.53c0,1.24.63,1.87,1.72,1.87a1.88,1.88,0,0,0,2-2.11v-3.29Z" style="fill: rgb(38, 50, 56); transform-origin: 243.597px 175.362px;" id="elp2parxdr1j" class="animable"></path><path d="M255.38,175.39a3.09,3.09,0,0,1-3.21,3.25,2.73,2.73,0,0,1-2.22-1v3.28H248.8v-8.68h1.1v1a2.71,2.71,0,0,1,2.27-1.07A3.08,3.08,0,0,1,255.38,175.39Zm-1.16,0a2.14,2.14,0,1,0-2.15,2.24A2.11,2.11,0,0,0,254.22,175.39Z" style="fill: rgb(38, 50, 56); transform-origin: 252.092px 176.544px;" id="elhcnzo79ok4" class="animable"></path></g></g><rect x="167.08" y="225.54" width="130.84" height="22.4" style="fill: rgb(255, 255, 255); transform-origin: 232.5px 236.74px;" id="elozy9kv7c9am" class="animable"></rect><g id="elbvtovxqhlc9"><g style="opacity: 0.4; transform-origin: 198.327px 236.345px;" class="animable"><path d="M174.24,233.09h.68v5.83h3.59v.59h-4.27Z" style="fill: rgb(38, 50, 56); transform-origin: 176.375px 236.3px;" id="el6ol0fcl4cwb" class="animable"></path><path d="M183.16,236.52v3h-.62v-.75a1.84,1.84,0,0,1-1.66.8c-1.09,0-1.76-.57-1.76-1.41s.47-1.36,1.86-1.36h1.53v-.29c0-.83-.47-1.28-1.37-1.28a2.44,2.44,0,0,0-1.6.57l-.3-.49a3.11,3.11,0,0,1,2-.65A1.72,1.72,0,0,1,183.16,236.52Zm-.65,1.54v-.79H181c-.94,0-1.24.37-1.24.87s.45.9,1.22.9A1.54,1.54,0,0,0,182.51,238.06Z" style="fill: rgb(38, 50, 56); transform-origin: 181.143px 237.111px;" id="elvmk96vpidyq" class="animable"></path><path d="M184.26,239l.29-.51a3,3,0,0,0,1.72.54c.92,0,1.29-.31,1.29-.79,0-1.26-3.12-.27-3.12-2.17,0-.79.67-1.38,1.9-1.38a3.31,3.31,0,0,1,1.71.45l-.29.52a2.48,2.48,0,0,0-1.42-.41c-.87,0-1.25.34-1.25.8,0,1.3,3.12.32,3.12,2.17,0,.84-.73,1.38-2,1.38A3.24,3.24,0,0,1,184.26,239Z" style="fill: rgb(38, 50, 56); transform-origin: 186.235px 237.145px;" id="elslxm3452w0r" class="animable"></path><path d="M192,239.22a1.57,1.57,0,0,1-1,.34,1.28,1.28,0,0,1-1.41-1.41v-2.91h-.87v-.55h.87v-1.06h.65v1.06h1.46v.55h-1.46v2.88a.77.77,0,0,0,.83.88,1.07,1.07,0,0,0,.72-.25Z" style="fill: rgb(38, 50, 56); transform-origin: 190.36px 236.599px;" id="eleelyq7i3hdw" class="animable"></path><path d="M201,233.09v6.42h-.56l-4.12-5.21v5.21h-.68v-6.42h.56l4.13,5.21v-5.21Z" style="fill: rgb(38, 50, 56); transform-origin: 198.32px 236.3px;" id="el8gml7226kgt" class="animable"></path><path d="M206.64,236.52v3H206v-.75a1.82,1.82,0,0,1-1.66.8c-1.09,0-1.76-.57-1.76-1.41s.48-1.36,1.87-1.36H206v-.29c0-.83-.47-1.28-1.37-1.28a2.44,2.44,0,0,0-1.6.57l-.3-.49a3.08,3.08,0,0,1,2-.65A1.72,1.72,0,0,1,206.64,236.52Zm-.65,1.54v-.79h-1.52c-.93,0-1.23.37-1.23.87s.45.9,1.22.9A1.54,1.54,0,0,0,206,238.06Z" style="fill: rgb(38, 50, 56); transform-origin: 204.613px 237.112px;" id="elcq1iqek6tjr" class="animable"></path><path d="M216.37,236.71v2.8h-.65v-2.73c0-1-.52-1.54-1.39-1.54a1.55,1.55,0,0,0-1.61,1.74v2.53h-.65v-2.73c0-1-.52-1.54-1.4-1.54a1.55,1.55,0,0,0-1.61,1.74v2.53h-.65v-4.82H209v.88a2,2,0,0,1,1.77-.92,1.74,1.74,0,0,1,1.72,1,2.1,2.1,0,0,1,1.9-1A1.82,1.82,0,0,1,216.37,236.71Z" style="fill: rgb(38, 50, 56); transform-origin: 212.399px 237.076px;" id="elisvr71ry6hs" class="animable"></path><path d="M222.36,237.3h-4a1.79,1.79,0,0,0,1.9,1.68,1.91,1.91,0,0,0,1.48-.63l.36.42a2.55,2.55,0,0,1-4.39-1.67,2.33,2.33,0,0,1,2.36-2.45,2.3,2.3,0,0,1,2.34,2.45C222.37,237.16,222.36,237.23,222.36,237.3Zm-4-.48h3.42a1.71,1.71,0,0,0-3.42,0Z" style="fill: rgb(38, 50, 56); transform-origin: 220.061px 237.103px;" id="elblz9olgv2zc" class="animable"></path></g></g><rect x="167.08" y="194.94" width="130.84" height="22.4" style="fill: rgb(255, 255, 255); transform-origin: 232.5px 206.14px;" id="elupo5efgi30q" class="animable"></rect><g id="elvibzyw1d74o"><g style="opacity: 0.4; transform-origin: 198.822px 205.518px;" class="animable"><path d="M174.92,203.08v2.52h3.32v.59h-3.32v2.72h-.68v-6.42h4.4v.59Z" style="fill: rgb(38, 50, 56); transform-origin: 176.44px 205.7px;" id="el262er5dul3i" class="animable"></path><path d="M179.67,202.56a.48.48,0,1,1,.47.47A.47.47,0,0,1,179.67,202.56Zm.14,1.53h.65v4.82h-.65Z" style="fill: rgb(38, 50, 56); transform-origin: 180.15px 205.49px;" id="el4qlkxjfpk9h" class="animable"></path><path d="M184.71,204.05v.63h-.16a1.56,1.56,0,0,0-1.62,1.78v2.46h-.65v-4.82h.62V205A1.83,1.83,0,0,1,184.71,204.05Z" style="fill: rgb(38, 50, 56); transform-origin: 183.495px 206.48px;" id="el6d0dyd57sh" class="animable"></path><path d="M185.25,208.36l.29-.52a2.89,2.89,0,0,0,1.72.55c.92,0,1.29-.32,1.29-.79,0-1.26-3.12-.27-3.12-2.18,0-.78.67-1.37,1.9-1.37a3.21,3.21,0,0,1,1.71.45l-.29.52a2.48,2.48,0,0,0-1.42-.41c-.87,0-1.25.34-1.25.8,0,1.3,3.12.32,3.12,2.17,0,.83-.73,1.37-2,1.37A3.24,3.24,0,0,1,185.25,208.36Z" style="fill: rgb(38, 50, 56); transform-origin: 187.225px 206.5px;" id="elnhwu87feo9s" class="animable"></path><path d="M193,208.62a1.62,1.62,0,0,1-1,.33,1.27,1.27,0,0,1-1.41-1.4v-2.91h-.87v-.55h.87V203h.65v1.06h1.46v.55h-1.46v2.87a.78.78,0,0,0,.83.89,1.12,1.12,0,0,0,.72-.25Z" style="fill: rgb(38, 50, 56); transform-origin: 191.36px 205.979px;" id="elsdkqx4knozm" class="animable"></path><path d="M202,202.49v6.42h-.56l-4.12-5.21v5.21h-.68v-6.42h.56l4.13,5.21v-5.21Z" style="fill: rgb(38, 50, 56); transform-origin: 199.32px 205.7px;" id="elwstor1g64b" class="animable"></path><path d="M207.63,205.92v3H207v-.75a1.8,1.8,0,0,1-1.65.79c-1.1,0-1.77-.56-1.77-1.4s.48-1.36,1.87-1.36H207v-.3c0-.82-.47-1.27-1.37-1.27a2.44,2.44,0,0,0-1.6.57l-.3-.49a3.09,3.09,0,0,1,2-.65A1.71,1.71,0,0,1,207.63,205.92Zm-.65,1.54v-.79h-1.52c-.93,0-1.23.37-1.23.86s.45.91,1.22.91A1.55,1.55,0,0,0,207,207.46Z" style="fill: rgb(38, 50, 56); transform-origin: 205.609px 206.508px;" id="elcra21c8ef3j" class="animable"></path><path d="M217.36,206.11v2.8h-.65v-2.73c0-1-.52-1.54-1.39-1.54a1.55,1.55,0,0,0-1.61,1.74v2.53h-.65v-2.73c0-1-.52-1.54-1.4-1.54a1.55,1.55,0,0,0-1.61,1.74v2.53h-.65v-4.82H210V205a2,2,0,0,1,1.77-.92,1.74,1.74,0,0,1,1.72,1,2.08,2.08,0,0,1,1.9-1A1.82,1.82,0,0,1,217.36,206.11Z" style="fill: rgb(38, 50, 56); transform-origin: 213.387px 206.491px;" id="elm8sye6qb7xk" class="animable"></path><path d="M223.35,206.7h-4a1.79,1.79,0,0,0,1.9,1.68,1.89,1.89,0,0,0,1.48-.64l.36.43a2.55,2.55,0,0,1-4.39-1.67,2.33,2.33,0,0,1,2.36-2.45,2.3,2.3,0,0,1,2.34,2.45C223.36,206.55,223.35,206.62,223.35,206.7Zm-4-.49h3.42a1.71,1.71,0,0,0-3.42,0Z" style="fill: rgb(38, 50, 56); transform-origin: 221.051px 206.503px;" id="eljandndns7qg" class="animable"></path></g></g></g><g id="freepik--Plant--inject-1" class="animable animator-hidden" style="transform-origin: 115.935px 367.754px;"><path d="M117.85,385.28l-.95,0c0-1.41,1.17-34.45,6.92-40,5.91-5.75,12.86-.08,12.92,0l-.6.72c-.26-.21-6.37-5.17-11.67,0C119,351.21,117.86,384.94,117.85,385.28Z" style="fill: rgb(31, 45, 110); transform-origin: 126.82px 363.993px;" id="el2xntngofvc" class="animable"></path><path d="M117.37,391.91l-.94-.09c0-.4,3.72-40.12-10.67-56.64l.71-.62C121.13,351.39,117.41,391.51,117.37,391.91Z" style="fill: rgb(31, 45, 110); transform-origin: 111.79px 363.235px;" id="el37zngdlpjx3" class="animable"></path><path d="M117.83,387.67c-.12-1.88-2.89-46,8.17-56.2l.64.7c-10.73,9.86-7.9,55-7.87,55.43Z" style="fill: rgb(31, 45, 110); transform-origin: 122.038px 359.57px;" id="elv1ancugr8r" class="animable"></path><path d="M116.43,387.64c0-.3-.34-30-8.21-34.47a5,5,0,0,0-4.58-.48c-4.61,1.91-7.06,10.71-7.09,10.8l-.91-.25c.1-.38,2.6-9.33,7.64-11.42a5.89,5.89,0,0,1,5.41.53c8.33,4.77,8.68,34,8.69,35.28Z" style="fill: rgb(31, 45, 110); transform-origin: 106.51px 369.518px;" id="eljxnivbzge6" class="animable"></path><path d="M119.67,387.66c-.06-1-1.27-23.44,5.1-31.77,1.7-2.21,3.58-3.26,5.62-3.11,4.53.31,8,6.45,8.19,6.71l-.82.47c0-.06-3.42-6-7.44-6.24-1.69-.13-3.31.8-4.8,2.75-6.16,8-4.92,30.91-4.91,31.14Z" style="fill: rgb(31, 45, 110); transform-origin: 129.06px 370.213px;" id="elcclea4nvwa" class="animable"></path><path d="M118.4,390.77l-.94-.07c0-.54,4-54.12-2.6-63.06l.76-.56C122.44,336.3,118.57,388.55,118.4,390.77Z" style="fill: rgb(31, 45, 110); transform-origin: 117.253px 358.925px;" id="elxi23rqs1pra" class="animable"></path><path d="M101.45,357.15s4.08,1.51,2.87,5.06-14.13,9.4-14.13,9.4-5.41-4.95-.44-13S101.34,354.61,101.45,357.15Z" style="fill: rgb(31, 45, 110); transform-origin: 96.097px 362.731px;" id="el1jxsb1fv6um" class="animable"></path><g id="elqwakgawfasm"><path d="M101.45,357.15s4.08,1.51,2.87,5.06-14.13,9.4-14.13,9.4-5.41-4.95-.44-13S101.34,354.61,101.45,357.15Z" style="isolation: isolate; opacity: 0.2; transform-origin: 96.097px 362.731px;" class="animable"></path></g><path d="M119.2,350.39s-4.35-.18-4.6,3.56S124,368.07,124,368.07s6.9-2.5,5.42-11.85S120.28,348.08,119.2,350.39Z" style="fill: rgb(31, 45, 110); transform-origin: 122.112px 358.41px;" id="eld60a94mislf" class="animable"></path><g id="elgpfw25eo35w"><path d="M119.2,350.39s-4.35-.18-4.6,3.56S124,368.07,124,368.07s6.9-2.5,5.42-11.85S120.28,348.08,119.2,350.39Z" style="isolation: isolate; opacity: 0.2; transform-origin: 122.112px 358.41px;" class="animable"></path></g><path d="M122.88,332.45s-2.9-.31-2.67-2.07,11.27-6.31,17.78,1c0,0-4.17,7.16-10.19,7.26S122.88,332.45,122.88,332.45Z" style="fill: rgb(31, 45, 110); transform-origin: 129.094px 333px;" id="el0ku5w9q08ni" class="animable"></path><g id="el8rbjz1lgrme"><path d="M122.88,332.45s-2.9-.31-2.67-2.07,11.27-6.31,17.78,1c0,0-4.17,7.16-10.19,7.26S122.88,332.45,122.88,332.45Z" style="isolation: isolate; opacity: 0.2; transform-origin: 129.094px 333px;" class="animable"></path></g><path d="M117.48,328.16s2.62,1.27,3.36-.35-6.23-11.31-15.64-8.52c0,0-.25,8.28,4.81,11.55S117.48,328.16,117.48,328.16Z" style="fill: rgb(31, 45, 110); transform-origin: 113.046px 325.305px;" id="eln7w3650xbol" class="animable"></path><g id="elez4w23xjsme"><path d="M117.48,328.16s2.62,1.27,3.36-.35-6.23-11.31-15.64-8.52c0,0-.25,8.28,4.81,11.55S117.48,328.16,117.48,328.16Z" style="isolation: isolate; opacity: 0.2; transform-origin: 113.046px 325.305px;" class="animable"></path></g><path d="M131.2,355.73s-2-1.62.16-2.41,12.75-.56,12.86,9.93c0,0-12.34,2.05-13.86-1.95S131.2,355.73,131.2,355.73Z" style="fill: rgb(31, 45, 110); transform-origin: 137.035px 358.409px;" id="elg0jj3i82ewa" class="animable"></path><g id="elazr1cibumvt"><path d="M131.2,355.73s-2-1.62.16-2.41,12.75-.56,12.86,9.93c0,0-12.34,2.05-13.86-1.95S131.2,355.73,131.2,355.73Z" style="isolation: isolate; opacity: 0.2; transform-origin: 137.035px 358.409px;" class="animable"></path></g><path d="M106,332.19s2-1.62-.16-2.4-12.75-.57-12.86,9.92c0,0,12.34,2.06,13.86-1.94S106,332.19,106,332.19Z" style="fill: rgb(31, 45, 110); transform-origin: 100.165px 334.878px;" id="el9eldmojekfr" class="animable"></path><g id="elrm2173ow3j"><path d="M106,332.19s2-1.62-.16-2.4-12.75-.57-12.86,9.92c0,0,12.34,2.06,13.86-1.94S106,332.19,106,332.19Z" style="isolation: isolate; opacity: 0.2; transform-origin: 100.165px 334.878px;" class="animable"></path></g><path d="M112.56,340.64s.18-2-1.41-1.19-7.1,6.73-1.38,12.38c0,0,7.71-5.71,6.32-8.68S112.56,340.64,112.56,340.64Z" style="fill: rgb(31, 45, 110); transform-origin: 111.745px 345.543px;" id="eladyu01e4opg" class="animable"></path><g id="el0ijeer8jf1au"><path d="M112.56,340.64s.18-2-1.41-1.19-7.1,6.73-1.38,12.38c0,0,7.71-5.71,6.32-8.68S112.56,340.64,112.56,340.64Z" style="isolation: isolate; opacity: 0.2; transform-origin: 111.745px 345.543px;" class="animable"></path></g><path d="M133,343.44s-1.2-1.57.56-1.76,9.6,1.9,7.77,9.74c0,0-9.56-.72-10-4S133,343.44,133,343.44Z" style="fill: rgb(31, 45, 110); transform-origin: 136.437px 346.544px;" id="el410w9694hvm" class="animable"></path><g id="eltkx2kym164l"><path d="M133,343.44s-1.2-1.57.56-1.76,9.6,1.9,7.77,9.74c0,0-9.56-.72-10-4S133,343.44,133,343.44Z" style="isolation: isolate; opacity: 0.2; transform-origin: 136.437px 346.544px;" class="animable"></path></g><polygon points="102.16 416.72 133.07 416.72 137.18 386.66 98.05 386.66 102.16 416.72" style="fill: rgb(38, 50, 56); transform-origin: 117.615px 401.69px;" id="el2g0n16h7yha" class="animable"></polygon><g id="elf4orbf9bi45"><polygon points="102.16 416.72 133.07 416.72 137.18 386.66 98.05 386.66 102.16 416.72" style="fill: rgb(255, 255, 255); isolation: isolate; opacity: 0.2; transform-origin: 117.615px 401.69px;" class="animable"></polygon></g><path d="M141.06,384.22v2.86a3.46,3.46,0,0,1-3.46,3.46H97.25a3.46,3.46,0,0,1-3.46-3.46v-2.86Z" style="fill: rgb(38, 50, 56); transform-origin: 117.425px 387.38px;" id="ellp83wxcsmqq" class="animable"></path></g><g id="freepik--speech-bubble--inject-1" class="animable animator-active" style="transform-origin: 384.285px 124.6px;"><path d="M398.62,99.31H369.89a8.84,8.84,0,0,0-8.84,8.84v25a8.84,8.84,0,0,0,8.84,8.85h8.39l-2,7.89,8-7.89h14.39a8.85,8.85,0,0,0,8.85-8.85v-25A8.84,8.84,0,0,0,398.62,99.31Z" style="fill: rgb(31, 45, 110); transform-origin: 384.285px 124.6px;" id="elkxqjfrswq3" class="animable"></path><g id="el7pq3ehgxatf"><path d="M398.62,99.31H369.89a8.84,8.84,0,0,0-8.84,8.84v25a8.84,8.84,0,0,0,8.84,8.85h8.39l-2,7.89,8-7.89h14.39a8.85,8.85,0,0,0,8.85-8.85v-25A8.84,8.84,0,0,0,398.62,99.31Z" style="fill: rgb(255, 255, 255); opacity: 0.7; transform-origin: 384.285px 124.6px;" class="animable"></path></g><circle cx="384.26" cy="120.55" r="11.15" style="fill: rgb(255, 255, 255); transform-origin: 384.26px 120.55px;" id="el6ee2vqg8buc" class="animable"></circle><path d="M384.26,106.29a14.26,14.26,0,1,0,14.26,14.26A14.25,14.25,0,0,0,384.26,106.29Zm8.09,10-8.59,10.12a1.28,1.28,0,0,1-1,.46,1.3,1.3,0,0,1-1-.46l-5.59-6.59a1.31,1.31,0,1,1,2-1.69l4.59,5.41,7.59-8.94a1.31,1.31,0,0,1,2,1.69Z" style="fill: rgb(31, 45, 110); transform-origin: 384.26px 120.55px;" id="elgngeq61c5xm" class="animable"></path></g><g id="freepik--Character--inject-1" class="animable" style="transform-origin: 351.12px 282.157px;"><path d="M393.64,253.56s-17.41-2.2-43.79,5c0,0-4.24-47.14-3.74-53.62s40.73-4.58,40.73-4.58,1,18.87,3.62,30.25S395,251.37,393.64,253.56Z" style="fill: rgb(31, 45, 110); transform-origin: 370.079px 229.33px;" id="el7hdk8pxl8b" class="animable"></path><g id="elg7beosineia"><path d="M393.64,253.56s-17.41-2.2-43.79,5c0,0-4.24-47.14-3.74-53.62s40.73-4.58,40.73-4.58,1,18.87,3.62,30.25S395,251.37,393.64,253.56Z" style="opacity: 0.2; transform-origin: 370.079px 229.33px;" class="animable"></path></g><polygon points="337.13 409.62 344.23 411.63 345.92 400.58 346.83 394.67 339.73 392.66 338.52 400.58 337.13 409.62" style="fill: rgb(228, 137, 123); transform-origin: 341.98px 402.145px;" id="el6sn4w64a468" class="animable"></polygon><polygon points="377.95 410.2 385.27 411.17 385.34 400.58 385.39 394 378.06 393.04 378.01 400.58 377.95 410.2" style="fill: rgb(228, 137, 123); transform-origin: 381.67px 402.105px;" id="el8scfb3p1z3" class="animable"></polygon><g id="ellra3nqthtw"><polygon points="378.06 393.04 378.01 400.58 385.34 400.58 385.39 394 378.06 393.04" style="opacity: 0.2; transform-origin: 381.7px 396.81px;" class="animable"></polygon></g><g id="eluq34p48ipyc"><polygon points="338.52 400.58 345.92 400.58 346.83 394.67 339.73 392.66 338.52 400.58" style="opacity: 0.2; transform-origin: 342.675px 396.62px;" class="animable"></polygon></g><path d="M305.61,208.81l-7.05-2.08,1.29,8.05s6.4,1.47,7-1.86Z" style="fill: rgb(228, 137, 123); transform-origin: 302.705px 210.917px;" id="elumcmnnzggf" class="animable"></path><polygon points="291.52 208.6 294.98 215.14 299.85 214.78 298.56 206.73 291.52 208.6" style="fill: rgb(228, 137, 123); transform-origin: 295.685px 210.935px;" id="ely8epmuoyb9" class="animable"></polygon><polygon points="315.34 210.87 303.76 208.28 302.71 213.9 313.22 216.46 315.34 210.87" style="fill: rgb(228, 137, 123); transform-origin: 309.025px 212.37px;" id="el9o2r17vgpnk" class="animable"></polygon><path d="M350.37,205.79l-.68.81c-1.46,1.71-5,5.84-8.69,9.4-3,2.9-6,5.43-8,5.94-5.67,1.46-26.28-4.61-26.28-4.61l2.13-8.36s19.2,2.55,20.69,2.55c1.13,0,12.81-16.92,15.64-18.31Z" style="fill: rgb(31, 45, 110); transform-origin: 328.545px 207.688px;" id="eld4vwg76gzk" class="animable"></path><g id="elgl9ebg7jpfw"><path d="M349.69,206.6c-1.46,1.71-5,5.84-8.69,9.4.74-5.86,2.89-11.24,5.72-14.64a5.28,5.28,0,0,1,.9-.88Z" style="opacity: 0.2; transform-origin: 345.345px 208.24px;" class="animable"></path></g><path d="M337.22,408.51l8.06-.21a.64.64,0,0,1,.64.48l1.7,6.49a1.07,1.07,0,0,1-1,1.34c-2.91,0-7.12,0-10.77.07-4.28.12-7-.09-12,0-3,.08-4-2.94-2.72-3.25,5.73-1.42,9.48-1.14,14.36-4.34A3.49,3.49,0,0,1,337.22,408.51Z" style="fill: rgb(38, 50, 56); transform-origin: 334.12px 412.509px;" id="elofc31xx8h1" class="animable"></path><path d="M336.52,409.55h0c-1.18.26-3.28.61-4.12-.08a1,1,0,0,1-.36-.84.54.54,0,0,1,.27-.47c.89-.53,3.9.9,4.25,1.06a.19.19,0,0,1,.1.17A.17.17,0,0,1,336.52,409.55Zm-4-1.11-.06,0a.22.22,0,0,0-.11.19.65.65,0,0,0,.23.55c.47.39,1.69.43,3.31.11C334.72,408.8,333.09,408.23,332.54,408.44Z" style="fill: rgb(31, 45, 110); transform-origin: 334.349px 408.958px;" id="elwx6mgfilmz" class="animable"></path><path d="M336.52,409.55h-.12c-.91-.38-2.73-1.92-2.63-2.75,0-.2.16-.45.64-.51a1.35,1.35,0,0,1,1,.27c1,.75,1.23,2.72,1.25,2.8a.18.18,0,0,1-.07.16Zm-2.24-2.87c-.15.05-.16.13-.16.16-.06.5,1.18,1.72,2.11,2.24a4,4,0,0,0-1.06-2.24.9.9,0,0,0-.72-.2A.61.61,0,0,0,334.28,406.68Z" style="fill: rgb(31, 45, 110); transform-origin: 335.213px 407.914px;" id="el6k9m1g5h9sl" class="animable"></path><path d="M378.24,408.51l8.06-.21a.65.65,0,0,1,.65.48l1.69,6.49a1.06,1.06,0,0,1-1,1.34c-2.91,0-7.12,0-10.78.07-4.27.12-7-.09-12,0-3,.08-4-2.94-2.72-3.25,5.73-1.42,9.47-1.14,14.35-4.34A3.49,3.49,0,0,1,378.24,408.51Z" style="fill: rgb(38, 50, 56); transform-origin: 375.136px 412.509px;" id="elyl9uafslvz" class="animable"></path><path d="M377.55,409.55h0c-1.18.26-3.29.61-4.12-.08a1,1,0,0,1-.36-.84.54.54,0,0,1,.27-.47c.88-.53,3.9.9,4.24,1.06a.16.16,0,0,1,.1.17A.18.18,0,0,1,377.55,409.55Zm-4-1.11-.06,0a.2.2,0,0,0-.1.19.63.63,0,0,0,.23.55c.47.39,1.68.43,3.31.11C375.74,408.8,374.11,408.23,373.56,408.44Z" style="fill: rgb(31, 45, 110); transform-origin: 375.374px 408.958px;" id="elanpulri4ufp" class="animable"></path><path d="M377.55,409.55h-.13c-.9-.38-2.73-1.92-2.62-2.75,0-.2.15-.45.63-.51a1.33,1.33,0,0,1,1,.27,5,5,0,0,1,1.25,2.8.16.16,0,0,1-.07.16Zm-2.25-2.87c-.14.05-.15.13-.15.16-.07.5,1.18,1.72,2.11,2.24a4.11,4.11,0,0,0-1.06-2.24.91.91,0,0,0-.72-.2Z" style="fill: rgb(31, 45, 110); transform-origin: 376.239px 407.914px;" id="elymr8vjxpsvi" class="animable"></path><path d="M393.05,249.26c3.88,16.81-2.78,149.06-2.78,149.06H377.41l-5.5-110.21L351.66,398.32l-13.75-1c9-85.38,16.93-136.35,16.93-136.35l0-6.44Z" style="fill: rgb(38, 50, 56); transform-origin: 366.087px 323.79px;" id="el2ddkj770cad" class="animable"></path><g id="eltzkagw1pmk"><path d="M337.91,397.32l13.75,1,15.94-86.76,4.31-23.45,5.5,110.21h12.86s6.66-132.25,2.78-149.06l-38.23,5.27,0,6.44S346.9,311.94,337.91,397.32Z" style="fill: rgb(255, 255, 255); opacity: 0.4; transform-origin: 366.087px 323.79px;" class="animable"></path></g><path d="M386.12,187a162.35,162.35,0,0,0,.61,24.1c.54,5.6,1.28,10.89,2.07,15.66,1.85,11.19,3.95,19.58,4.25,22.51l-38.23,5.27c-13.94-39-8.69-61.66-8.69-61.66a74.82,74.82,0,0,1,8.77-3c.63-.17,1.27-.33,1.93-.48a143.19,143.19,0,0,1,16.25-2.24c1-.09,2.09-.16,3.11-.21C381.41,186.69,386.12,187,386.12,187Z" style="fill: rgb(38, 50, 56); transform-origin: 369.105px 220.693px;" id="el7q92io79nr5" class="animable"></path><path d="M365.66,169.45c.28,5.35.85,15.39,5.3,17.94,0,0-2.77,5.27-8.76,5.81-4.53.4-4.23-4.07-4.23-4.07,2.62-1.95,2-5.26,0-9Z" style="fill: rgb(228, 137, 123); transform-origin: 364.463px 181.338px;" id="elghcnu4satxl" class="animable"></path><g id="elc9li40rvfua"><path d="M362.52,173.81,358,180.13a17.4,17.4,0,0,1,1.2,2.7c2.1-.84,4.51-4,4.16-6.29A7.8,7.8,0,0,0,362.52,173.81Z" style="opacity: 0.2; transform-origin: 360.697px 178.32px;" class="animable"></path></g><path d="M346.16,158.68c-.87,2.78-.39,8.48,3.48,6.63S347.66,153.91,346.16,158.68Z" style="fill: rgb(38, 50, 56); transform-origin: 348.366px 161.516px;" id="elqljazd14rxf" class="animable"></path><path d="M366.16,162.44c.43,7.13,1,11.28-2.11,15.32-4.73,6.07-13.89,3.81-16.45-3.07-2.3-6.2-2.61-16.82,4-20.42A9.86,9.86,0,0,1,366.16,162.44Z" style="fill: rgb(228, 137, 123); transform-origin: 356.305px 167.177px;" id="eli22nwxlg2z" class="animable"></path><path d="M361.16,158.56v-8s8.48-.63,8.1,3.71c4.7,2.33,2.48,9.64-3.83,13.22-3.46-2.77-3.06-9.43-3.06-9.43C362,158.25,361.58,158.41,361.16,158.56Z" style="fill: rgb(38, 50, 56); transform-origin: 366.469px 159.009px;" id="elxzhvs2vhgv" class="animable"></path><path d="M369.61,168a6.65,6.65,0,0,1-2.85,4.31c-2,1.31-3.73-.3-3.8-2.55-.06-2,.89-5.16,3.19-5.56A3.08,3.08,0,0,1,369.61,168Z" style="fill: rgb(228, 137, 123); transform-origin: 366.331px 168.472px;" id="elbza58ui90r" class="animable"></path><path d="M355.63,165.62c.07.58-.18,1.08-.56,1.12s-.74-.39-.81-1,.18-1.08.55-1.12S355.56,165,355.63,165.62Z" style="fill: rgb(38, 50, 56); transform-origin: 354.945px 165.68px;" id="eltf2xkxhk8ij" class="animable"></path><path d="M349.09,166.35c.07.58-.18,1.08-.56,1.12s-.74-.39-.81-1,.18-1.08.56-1.12S349,165.77,349.09,166.35Z" style="fill: rgb(38, 50, 56); transform-origin: 348.405px 166.41px;" id="el241wvlg210ii" class="animable"></path><path d="M351.2,166.4a20.13,20.13,0,0,1-2.23,5.08,3.44,3.44,0,0,0,2.81.15Z" style="fill: rgb(222, 87, 83); transform-origin: 350.375px 169.13px;" id="elzh3a6qukfle" class="animable"></path><path d="M355.15,173.49a5.86,5.86,0,0,1-.75.14.17.17,0,1,1,0-.34,4.6,4.6,0,0,0,3.52-2.2.16.16,0,0,1,.22-.08.17.17,0,0,1,.08.23A4.71,4.71,0,0,1,355.15,173.49Z" style="fill: rgb(38, 50, 56); transform-origin: 356.233px 172.311px;" id="elz3l68bl0gi" class="animable"></path><path d="M357.39,163.29a.36.36,0,0,1-.34-.1,2.77,2.77,0,0,0-2.31-.89.33.33,0,0,1-.4-.27.34.34,0,0,1,.27-.4,3.42,3.42,0,0,1,2.93,1.09.33.33,0,0,1,0,.48A.4.4,0,0,1,357.39,163.29Z" style="fill: rgb(38, 50, 56); transform-origin: 355.989px 162.453px;" id="el79zz0i4xbj3" class="animable"></path><path d="M346,164.42a.28.28,0,0,1-.2,0,.34.34,0,0,1-.21-.43,3.35,3.35,0,0,1,2.21-2.18.34.34,0,0,1,.17.66,2.61,2.61,0,0,0-1.73,1.74A.33.33,0,0,1,346,164.42Z" style="fill: rgb(38, 50, 56); transform-origin: 346.898px 163.119px;" id="elb7yakn1xcu7" class="animable"></path><path d="M364.92,161.52s-5-1.83-7.28-4.73c0,0-4.54,1.19-5.47,3a2.26,2.26,0,0,1-.39-3s-3.4.72-4.07,3a2.86,2.86,0,0,1-1.6-3s-1.51.57-2,3c0,0-3.75-7.82,8.64-10.06a9.24,9.24,0,0,0-2.91-.49s8.65-3.49,15.5-.3S371,158.31,364.92,161.52Z" style="fill: rgb(38, 50, 56); transform-origin: 356.787px 154.558px;" id="el5sxcgkbku0q" class="animable"></path><path d="M396,256l-12,1.6s-4.95-34.59-7.13-45.76V188l6.27-1.65L388,188a117,117,0,0,1,3.07,14.6c.59,3.74,1.12,7.74,1.59,11.79.65,5.52,1.19,11.14,1.65,16.4.72,8.49,1.2,16,1.46,20.59C395.92,254.26,396,256,396,256Z" style="fill: rgb(31, 45, 110); transform-origin: 386.435px 221.975px;" id="el8vpvt8u1ql" class="animable"></path><path d="M376.88,211.82s1-16.83,6.27-25.51c0,0-.13-2.48-1.18-2.88s-5.09,2-5.09,2-2.51-1.72-3.06-.92S371.93,190.63,376.88,211.82Z" style="fill: rgb(31, 45, 110); transform-origin: 378.192px 197.603px;" id="elzdqy2644n8i" class="animable"></path><g id="ell71lfe6q91"><path d="M376.88,211.82s1-16.83,6.27-25.51c0,0-.13-2.48-1.18-2.88s-5.09,2-5.09,2-2.51-1.72-3.06-.92S371.93,190.63,376.88,211.82Z" style="fill: rgb(255, 255, 255); opacity: 0.7; transform-origin: 378.192px 197.603px;" class="animable"></path></g><path d="M349.6,260.61l1.37,1s-2-11.15-1.18-39.35c0-1.36.09-2.67.14-3.92,1-23.86,4.72-28.2,5-28.46l-3.46,1.18-6.27,2.16C343.31,213.57,349.6,260.61,349.6,260.61Z" style="fill: rgb(31, 45, 110); transform-origin: 349.888px 225.745px;" id="ellai8tj48lbr" class="animable"></path><path d="M350.14,214.23s-3.46-16.36-2.43-22,4.72-3.13,4.72-3.13,3.39-2.74,4.4.28C356.83,189.38,352.17,192.66,350.14,214.23Z" style="fill: rgb(31, 45, 110); transform-origin: 352.174px 201.096px;" id="elij0a338bewk" class="animable"></path><g id="ele9owrm2llrd"><path d="M350.14,214.23s-3.46-16.36-2.43-22,4.72-3.13,4.72-3.13,3.39-2.74,4.4.28C356.83,189.38,352.17,192.66,350.14,214.23Z" style="fill: rgb(255, 255, 255); opacity: 0.7; transform-origin: 352.174px 201.096px;" class="animable"></path></g><g id="eloeuv3xt38mi"><path d="M392.64,214.35c-5.12-2.87-5.8-10.36-5.8-10.36.31-.12,2.21-.77,4.21-1.43C391.64,206.3,392.17,210.3,392.64,214.35Z" style="opacity: 0.2; transform-origin: 389.74px 208.455px;" class="animable"></path></g><g id="elp7rlekii1g8"><path d="M367.6,311.56l4.31-23.45-.83-12.41S365.17,297.22,367.6,311.56Z" style="opacity: 0.2; transform-origin: 369.462px 293.63px;" class="animable"></path></g><g id="eloo10zu1pg9g"><path d="M395.75,251.34c-3.22-.22-6-.43-6-.43l-.61-13.09a4.65,4.65,0,0,1,3.37-.62,36.82,36.82,0,0,0,1.79-6.45C395,239.24,395.49,246.76,395.75,251.34Z" style="opacity: 0.2; transform-origin: 392.445px 241.045px;" class="animable"></path></g><polygon points="396.85 230.74 390.58 240.81 395.54 243.66 401.43 234.59 396.85 230.74" style="fill: rgb(228, 137, 123); transform-origin: 396.005px 237.2px;" id="elsn41z3m4b1g" class="animable"></polygon><path d="M387.73,187.84c4.22.46,22.16,25.08,22.95,32.5s-10.54,20.23-10.54,20.23l-7.56-4.45s7.68-11.81,8.08-15-14.05-16.08-14.05-16.08a29.11,29.11,0,0,1-1.78-9.26C384.63,190.36,387.73,187.84,387.73,187.84Z" style="fill: rgb(31, 45, 110); transform-origin: 397.77px 214.205px;" id="elnrdzwlq69o" class="animable"></path><path d="M389.13,237.83s6.45,1.38,9.05,5.44c0,0-2.7,8.45-4.63,9.37s-6.71.92-6.71.92S386.53,244.16,389.13,237.83Z" style="fill: rgb(31, 45, 110); transform-origin: 392.504px 245.695px;" id="elamkgfxs8qca" class="animable"></path></g><defs>     <filter id="active" height="200%">         <feMorphology in="SourceAlpha" result="DILATED" operator="dilate" radius="2"></feMorphology>                <feFlood flood-color="#32DFEC" flood-opacity="1" result="PINK"></feFlood>        <feComposite in="PINK" in2="DILATED" operator="in" result="OUTLINE"></feComposite>        <feMerge>            <feMergeNode in="OUTLINE"></feMergeNode>            <feMergeNode in="SourceGraphic"></feMergeNode>        </feMerge>    </filter>    <filter id="hover" height="200%">        <feMorphology in="SourceAlpha" result="DILATED" operator="dilate" radius="2"></feMorphology>                <feFlood flood-color="#ff0000" flood-opacity="0.5" result="PINK"></feFlood>        <feComposite in="PINK" in2="DILATED" operator="in" result="OUTLINE"></feComposite>        <feMerge>            <feMergeNode in="OUTLINE"></feMergeNode>            <feMergeNode in="SourceGraphic"></feMergeNode>        </feMerge>            <feColorMatrix type="matrix" values="0   0   0   0   0                0   1   0   0   0                0   0   0   0   0                0   0   0   1   0 "></feColorMatrix>    </filter></defs></svg>